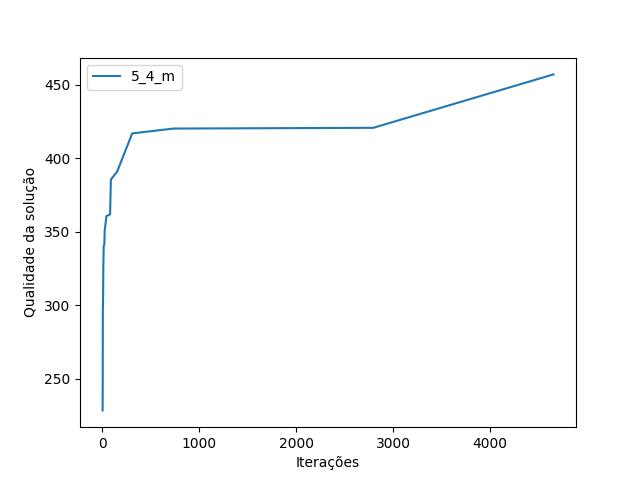

Source data for this figure (header and first rows):
iteracao; valor
1; 228.6
2; 231.3
3; 255.5
4; 296.1
7; 307.6
9; 326.2
13; 340.6
20; 341.6
23; 350.8
41; 360.8
79; 362
87; 385.6
152; 391.1
307; 417
732; 420.3
2794; 420.9
4653; 457.2
